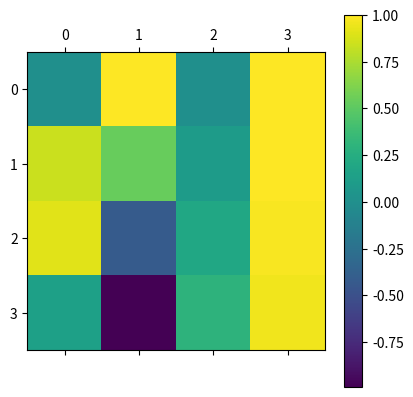
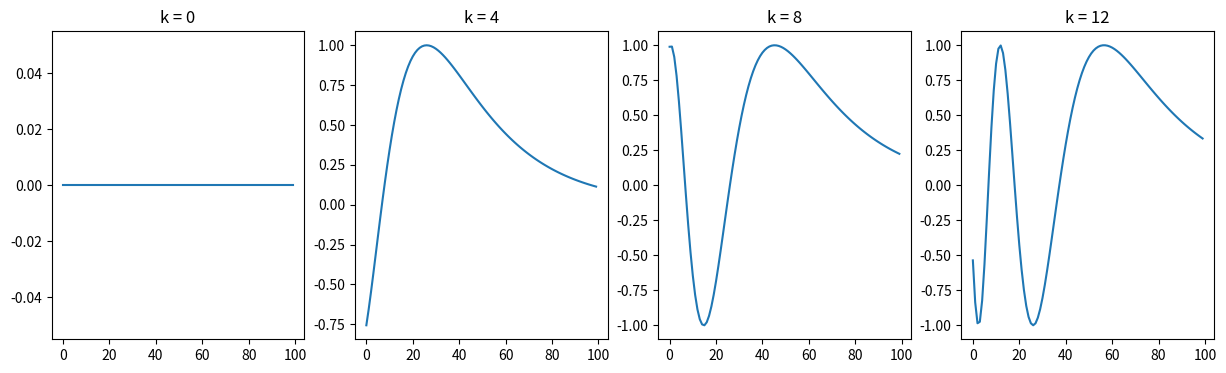
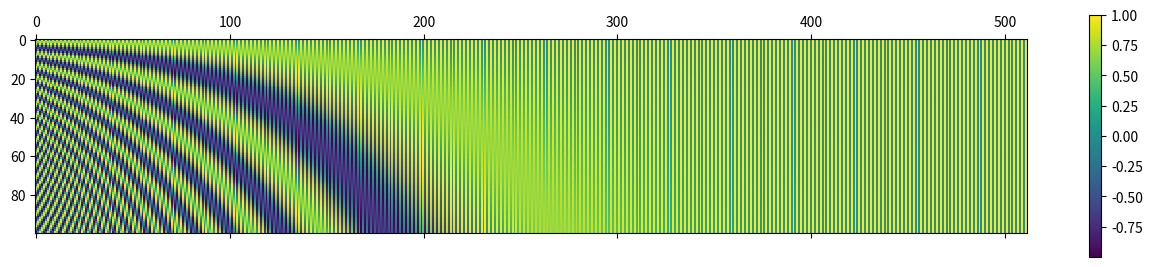

Reproduce these figures in Python, in order.
#!/usr/bin/env python
# coding: utf-8

# <h1>Table of Contents<span class="tocSkip"></span></h1>
# <div class="toc"><ul class="toc-item"><li><span><a href="#Introduction" data-toc-modified-id="Introduction-1"><span class="toc-item-num">1&nbsp;&nbsp;</span>Introduction</a></span></li><li><span><a href="#What-is-positional-encoding?" data-toc-modified-id="What-is-positional-encoding?-2"><span class="toc-item-num">2&nbsp;&nbsp;</span>What is positional encoding?</a></span></li><li><span><a href="#Imports" data-toc-modified-id="Imports-3"><span class="toc-item-num">3&nbsp;&nbsp;</span>Imports</a></span></li><li><span><a href="#Positional-encoding" data-toc-modified-id="Positional-encoding-4"><span class="toc-item-num">4&nbsp;&nbsp;</span>Positional encoding</a></span></li><li><span><a href="#Implementation" data-toc-modified-id="Implementation-5"><span class="toc-item-num">5&nbsp;&nbsp;</span>Implementation</a></span></li><li><span><a href="#Conclusions" data-toc-modified-id="Conclusions-6"><span class="toc-item-num">6&nbsp;&nbsp;</span>Conclusions</a></span></li><li><span><a href="#References" data-toc-modified-id="References-7"><span class="toc-item-num">7&nbsp;&nbsp;</span>References</a></span></li><li><span><a href="#Requirements" data-toc-modified-id="Requirements-8"><span class="toc-item-num">8&nbsp;&nbsp;</span>Requirements</a></span></li></ul></div>

# # Introduction
# <hr style="border:2px solid black"> </hr>

# <div class="alert alert-block alert-warning">
# <font color=black>
# 
# **What?** Positional Encoding in Transformer Models
# 
# </font>
# </div>

# # What is positional encoding?
# <hr style="border:2px solid black"> </hr>

# <div class="alert alert-block alert-info">
# <font color=black>
# 
# - In NLP, the order of the words in a sentence matters. 
# - RNNs have an inbuilt mechanism that deals with the order of sequences. 
# - The transformer model, however, does not use recurrence or convolution and treats each data point as independent of the other. Positional encoding is the scheme through which the knowledge of the order of objects in a sequence is maintained.
#     
# - **Why numbers, such as the index value, is not used to encode each word?** For long sequences, the indices can grow large in magnitude. If you normalize the index value to lie between 0 and 1, it can create problems for variable length sequences as they would be normalized differently.
#     
# - **What is special about this?** The positional encoding used in the transformer is a technique that allows the model to understand the order of the input regardless of its length. In the transformer architecture, the input is passed through an encoder, which generates a fixed-length representation of the input known as the context vector. Without any positional information, the transformer would not be able to understand the order of the input.
#  
# </font>
# </div>

# # Imports
# <hr style="border:2px solid black"> </hr>

# In[1]:


import numpy as np
import matplotlib.pyplot as plt


# # Positional encoding
# <hr style="border:2px solid black"> </hr>

# <div class="alert alert-block alert-info">
# <font color=black>
# 
# - Suppose you have an input sequence of length L and require the position of the k-th object within this sequence. - The positional encoding is given by sine and cosine functions of varying frequencies.
# 
# </font>
# </div>

#  ![image.png](attachment:image.png)

# <div class="alert alert-block alert-info">
# <font color=black>
# 
# 
# - Let’s take an example of the phrase “I am a robot,” with n=100 and d=4. 
# - The positional encoding matrix for this phrase. In fact, the positional encoding matrix would be the same for any four-letter phrase with n=100 and d=4.
# 
# </font>
# </div>
# 

# ![image.png](attachment:image.png)

# # Implementation
# <hr style="border:2px solid black"> </hr>

# In[2]:


def getPositionEncoding(seq_len, d, n=10000):
    P = np.zeros((seq_len, d))
    for k in range(seq_len):
        for i in np.arange(int(d/2)):
            denominator = np.power(n, 2*i/d)
            P[k, 2*i] = np.sin(k/denominator)
            P[k, 2*i+1] = np.cos(k/denominator)
    return P


P = getPositionEncoding(seq_len=4, d=4, n=100)
print(P)


# In[3]:


cax = plt.matshow(P)
plt.gcf().colorbar(cax);


# In[4]:


def plotSinusoid(k, d=512, n=10000):
    x = np.arange(0, 100, 1)
    denominator = np.power(n, 2*x/d)
    y = np.sin(k/denominator)
    plt.plot(x, y)
    plt.title('k = ' + str(k))


# In[5]:


fig = plt.figure(figsize=(15, 4))
for i in range(4):
    plt.subplot(141 + i)
    plotSinusoid(i*4)


# <div class="alert alert-block alert-info">
# <font color=black>
# 
# - You can see that each position corresponds to a different sinusoid, which encodes a single position into a vector. 
# 
# </font>
# </div>

# In[6]:


# Setting n=10,000 as done in the original paper, you get the following:

P = getPositionEncoding(seq_len=100, d=512, n=10000)
cax = plt.matshow(P)
plt.gcf().colorbar(cax);


# # Conclusions
# <hr style="border:2px solid black"> </hr>

# <div class="alert alert-block alert-danger">
# <font color=black>
# 
# - The sine and cosine functions have values in [-1, 1], which keeps the values of the positional encoding matrix in a normalized range.
# - As the sinusoid for each position is different, you have a unique way of encoding each position.
# - You have a way of measuring or quantifying the similarity between different positions, hence enabling you to encode the relative positions of words.
# 
# 
# </font>
# </div>

# # References
# <hr style="border:2px solid black"> </hr>

# <div class="alert alert-warning">
# <font color=black>
# 
# - [A Gentle Introduction to Positional Encoding in Transformer Models, Part 1]()
# - [A Gentle Introduction to Positional Encoding in Transformer Models, Part 2]()
# - [Attention is All You Need](https://arxiv.org/abs/1706.03762)
#     
# </font>
# </div>

# # Requirements
# <hr style="border:2px solid black"> </hr>

# In[7]:


get_ipython().run_line_magic('load_ext', 'watermark')
get_ipython().run_line_magic('watermark', '-v -iv')

